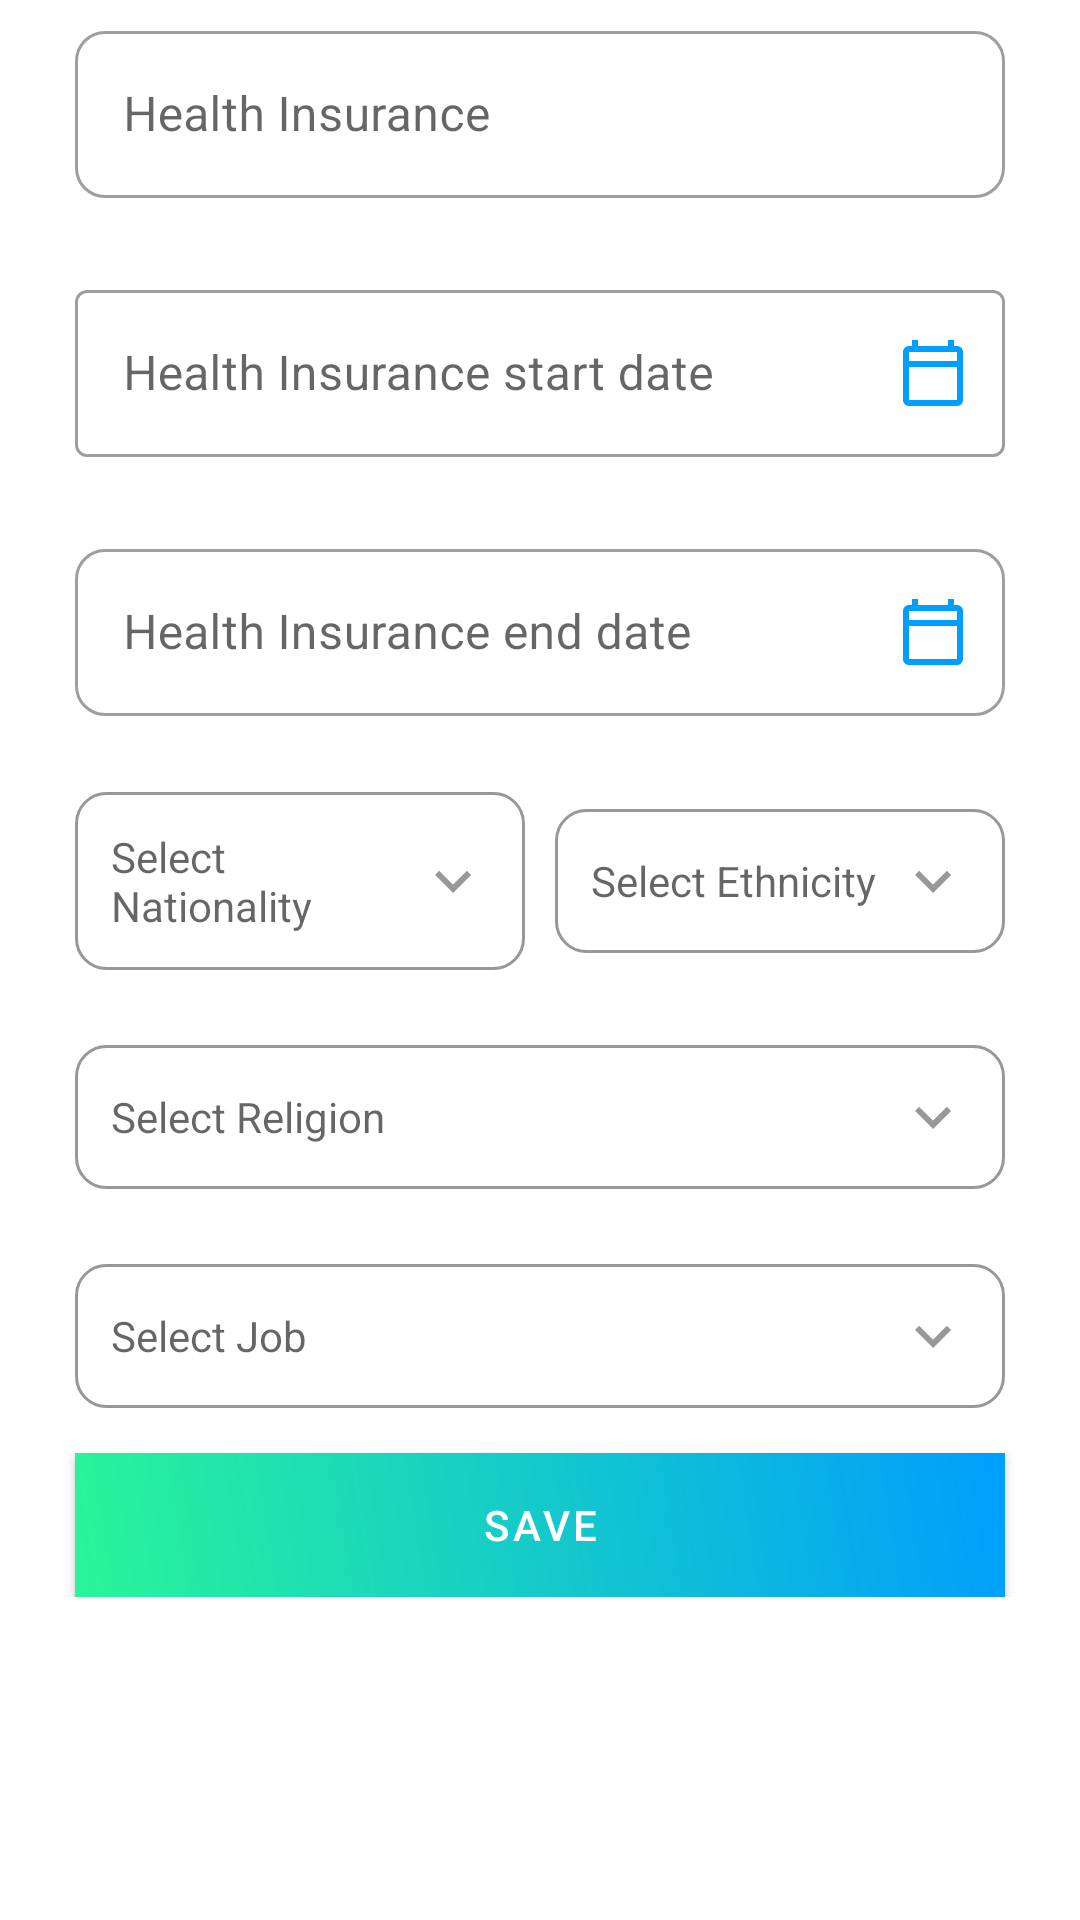

Produce the Android XML layout that renders to this screen, including the resource entries it uses.
<!-- AndroidManifest.xml: application theme Theme.BTL -->
<!-- res/layout/fragment_personal_other_info.xml -->
<?xml version="1.0" encoding="utf-8"?>
<RelativeLayout xmlns:android="http://schemas.android.com/apk/res/android"
    xmlns:app="http://schemas.android.com/apk/res-auto"
    android:layout_width="match_parent"
    android:layout_height="match_parent">

    <LinearLayout
        android:layout_width="match_parent"
        android:layout_height="match_parent"
        android:orientation="vertical">

        <ScrollView
            android:layout_width="match_parent"
            android:layout_height="wrap_content"
            android:layout_marginTop="5dp">

            <LinearLayout
                android:layout_width="match_parent"
                android:layout_height="wrap_content"
                android:orientation="vertical">

                <com.google.android.material.textfield.TextInputLayout
                    android:id="@+id/inputHealthInsuranceLayout"
                    style="@style/Widget.MaterialComponents.TextInputLayout.OutlinedBox"
                    android:layout_width="match_parent"
                    android:layout_height="wrap_content"
                    android:layout_marginLeft="25dp"
                    android:layout_marginRight="25dp"
                    android:layout_marginBottom="5dp"
                    app:boxCornerRadiusBottomEnd="10dp"
                    app:boxCornerRadiusBottomStart="10dp"
                    app:boxCornerRadiusTopEnd="10dp"
                    app:boxCornerRadiusTopStart="10dp"
                    app:endIconMode="clear_text"
                    app:errorEnabled="true">

                    <com.google.android.material.textfield.TextInputEditText
                        android:id="@+id/inputHealthInsurance"
                        android:layout_width="match_parent"
                        android:layout_height="wrap_content"
                        android:hint="Health Insurance"
                        android:inputType="text"
                        android:textColorHint="@color/black" />
                </com.google.android.material.textfield.TextInputLayout>


                <com.google.android.material.textfield.TextInputLayout
                    android:id="@+id/inputStartDateLayout"
                    style="@style/Widget.MaterialComponents.TextInputLayout.OutlinedBox"
                    android:layout_width="match_parent"
                    android:layout_height="wrap_content"
                    android:layout_marginLeft="25dp"
                    android:layout_marginRight="25dp"
                    android:layout_marginBottom="5dp"
                    app:endIconDrawable="@drawable/ic_calendar"
                    app:endIconMode="custom"
                    app:endIconTint="#009EFD"
                    app:errorEnabled="true">

                    <com.google.android.material.textfield.TextInputEditText
                        android:id="@+id/inputStartDate"
                        android:layout_width="match_parent"
                        android:layout_height="wrap_content"
                        android:hint="Health Insurance start date"
                        android:inputType="date"
                        android:textColor="@color/black"
                        android:textColorHint="@color/black" />
                </com.google.android.material.textfield.TextInputLayout>

                <com.google.android.material.textfield.TextInputLayout
                    android:id="@+id/inputEndDateLayout"
                    style="@style/Widget.MaterialComponents.TextInputLayout.OutlinedBox"
                    android:layout_width="match_parent"
                    android:layout_height="wrap_content"
                    android:layout_marginLeft="25dp"
                    android:layout_marginRight="25dp"
                    android:layout_marginBottom="5dp"
                    app:boxCornerRadiusBottomEnd="10dp"
                    app:boxCornerRadiusBottomStart="10dp"
                    app:boxCornerRadiusTopEnd="10dp"
                    app:boxCornerRadiusTopStart="10dp"
                    app:endIconDrawable="@drawable/ic_calendar"
                    app:endIconMode="custom"
                    app:endIconTint="#009EFD"
                    app:errorEnabled="true">

                    <com.google.android.material.textfield.TextInputEditText
                        android:id="@+id/inputEndDate"
                        android:layout_width="match_parent"
                        android:layout_height="wrap_content"
                        android:hint="Health Insurance end date"
                        android:inputType="date"
                        android:textColor="@color/black"
                        android:textColorHint="@color/black" />
                </com.google.android.material.textfield.TextInputLayout>

                <LinearLayout
                    android:layout_width="match_parent"
                    android:layout_height="wrap_content"
                    android:orientation="horizontal"
                    android:weightSum="2">

                    <TextView
                        android:id="@+id/spinnerNationality"
                        android:layout_width="match_parent"
                        android:layout_height="wrap_content"
                        android:layout_marginLeft="25dp"
                        android:layout_marginRight="5dp"
                        android:layout_marginBottom="25dp"
                        android:layout_weight="1"
                        android:background="@drawable/search_spinner_enabled"
                        android:gravity="center_vertical"
                        android:hint="Select Nationality"
                        android:padding="12dp"
                        android:textColor="@color/black"
                        app:drawableEndCompat="@drawable/ic_arrow_down" />

                    <TextView
                        android:id="@+id/spinnerEthnicity"
                        android:layout_width="match_parent"
                        android:layout_height="wrap_content"
                        android:layout_marginLeft="5dp"
                        android:layout_marginRight="25dp"
                        android:layout_marginBottom="25dp"
                        android:layout_weight="1"
                        android:background="@drawable/search_spinner_enabled"
                        android:gravity="center_vertical"
                        android:hint="Select Ethnicity"
                        android:padding="12dp"
                        android:textColor="@color/black"
                        app:drawableEndCompat="@drawable/ic_arrow_down" />
                </LinearLayout>

                <TextView
                    android:id="@+id/spinnerReligion"
                    android:layout_width="match_parent"
                    android:layout_height="wrap_content"
                    android:layout_marginLeft="25dp"
                    android:layout_marginRight="25dp"
                    android:layout_marginBottom="25dp"
                    android:background="@drawable/search_spinner_enabled"
                    android:gravity="center_vertical"
                    android:hint="Select Religion"
                    android:padding="12dp"
                    android:textColor="@color/black"
                    app:drawableEndCompat="@drawable/ic_arrow_down" />

                <TextView
                    android:id="@+id/spinnerJob"
                    android:layout_width="match_parent"
                    android:layout_height="wrap_content"
                    android:layout_marginLeft="25dp"
                    android:layout_marginRight="25dp"
                    android:layout_marginBottom="5dp"
                    android:background="@drawable/search_spinner_enabled"
                    android:gravity="center_vertical"
                    android:hint="Select Job"
                    android:padding="12dp"
                    android:textColor="@color/black"
                    app:drawableEndCompat="@drawable/ic_arrow_down" />

                <com.google.android.material.button.MaterialButton
                    android:id="@+id/btnSave"
                    android:layout_width="match_parent"
                    android:layout_height="wrap_content"
                    android:layout_marginLeft="25dp"
                    android:layout_marginTop="10dp"
                    android:layout_marginRight="25dp"
                    android:background="@drawable/comment_gradient"
                    android:text="Save"
                    app:backgroundTint="@null" />

            </LinearLayout>
        </ScrollView>
    </LinearLayout>


    <View
        android:id="@+id/progressBarBackground"
        android:layout_width="match_parent"
        android:layout_height="match_parent"
        android:background="#42000000"
        android:visibility="gone" />

    <ProgressBar
        android:id="@+id/progressBar"
        android:layout_width="wrap_content"
        android:layout_height="wrap_content"
        android:layout_centerInParent="true"
        android:visibility="gone" />
</RelativeLayout>
<!-- resources referenced by this layout -->
<resources>
  <color name="black">#FF000000</color>
  <!-- drawable comment_gradient (drawable) -->
  <?xml version="1.0" encoding="utf-8"?>
  <shape xmlns:android="http://schemas.android.com/apk/res/android"
      android:shape="rectangle">
  
      <gradient android:angle="45"
          android:endColor="#009EFD"
          android:startColor="#2AF598"
          android:type="linear" />
  </shape>
  <!-- drawable ic_arrow_down (drawable) -->
  <vector android:height="24dp" android:tint="#989898"
      android:viewportHeight="24" android:viewportWidth="24"
      android:width="24dp" xmlns:android="http://schemas.android.com/apk/res/android">
      <path android:fillColor="@android:color/white" android:pathData="M7.41,8.59L12,13.17l4.59,-4.58L18,10l-6,6 -6,-6 1.41,-1.41z"/>
  </vector>
  <!-- drawable ic_calendar (drawable) -->
  <vector android:height="24dp" android:tint="#989898"
      android:viewportHeight="24" android:viewportWidth="24"
      android:width="24dp" xmlns:android="http://schemas.android.com/apk/res/android">
      <path android:fillColor="@android:color/white" android:pathData="M20,3h-1L19,1h-2v2L7,3L7,1L5,1v2L4,3c-1.1,0 -2,0.9 -2,2v16c0,1.1 0.9,2 2,2h16c1.1,0 2,-0.9 2,-2L22,5c0,-1.1 -0.9,-2 -2,-2zM20,21L4,21L4,10h16v11zM20,8L4,8L4,5h16v3z"/>
  </vector>
  <!-- drawable search_spinner_enabled (drawable) -->
  <?xml version="1.0" encoding="utf-8"?>
  <shape xmlns:android="http://schemas.android.com/apk/res/android"
      android:shape="rectangle">
      <solid android:color="@android:color/white" />
      <corners android:radius="10dp" />
      <stroke android:width="1dp"
          android:color="#989898" />
  </shape>
  <style name="Theme.BTL" parent="Theme.MaterialComponents.DayNight.NoActionBar">
          
          <item name="colorPrimary">@color/purple_500</item>
          <item name="colorPrimaryVariant">@color/purple_700</item>
          <item name="colorOnPrimary">@color/white</item>
          
          <item name="colorSecondary">@color/teal_200</item>
          <item name="colorSecondaryVariant">@color/teal_700</item>
          <item name="colorOnSecondary">@color/black</item>
          
          <item name="android:statusBarColor">?attr/colorPrimaryVariant</item>
          
      </style>
  <color name="purple_500">#FF6200EE</color>
  <color name="purple_700">#FF3700B3</color>
  <color name="white">#FFFFFFFF</color>
  <color name="teal_200">#FF03DAC5</color>
  <color name="teal_700">#FF018786</color>
</resources>
